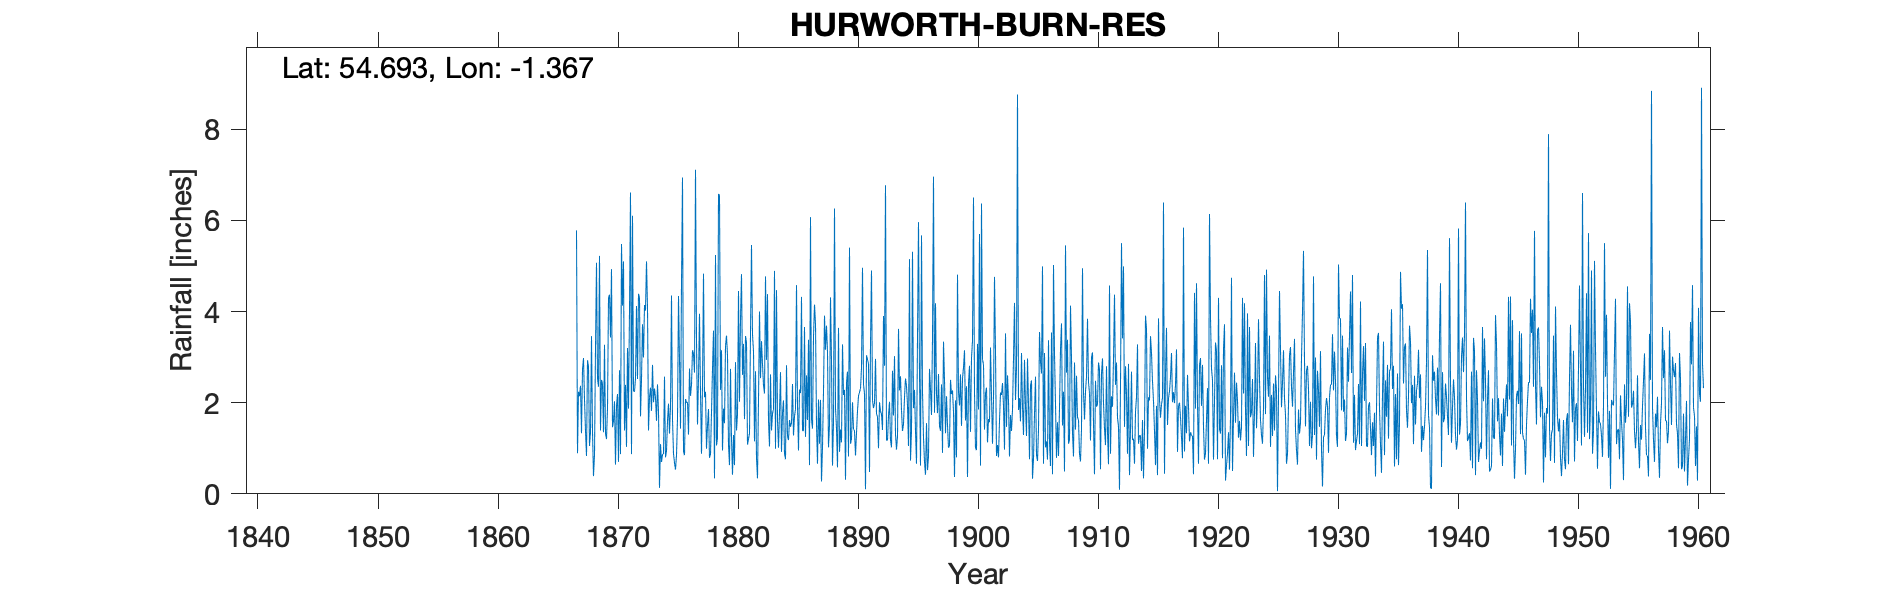

Source data for this figure (header and first rows):
HURWORTH BURN RES, , , , , , , , , , , , , , , , , , , , , , , 
Grid ref, NZ409333, Long, -1.367, Lat, 54.69, Elevation, 357, ft, , , , , , , , , , , , , , , 
Station no, 3526, , , , , , , , , , , , , , , , , , , , , , 
, 1860, 1861, 1862, 1863, 1864, 1865, 1866, 1867, 1868, 1869, 1870, 1871, 1872, 1873, 1874, 1875, 1876, 1877, 1878, 1879, 1880, 1881, 1882
January, , , , , , , , 5.78, 2.79, 1.39, 1.46, 1.39, 4.12, 1.39, 1.09, 1.64, 0.85, 3.37, 1.86, 2.28, 0.42, 1.64, 0.78
February, , , , , , , , 0.89, 1.05, 2.5, 1.6, 2.39, 2.52, 2.12, 0.7, 0.88, 2.08, 1.52, 0.79, 3.15, 1.29, 3.46, 0.34
March, , , , , , , , 2.24, 1.36, 2.4, 2.03, 1.03, 4.39, 2.33, 0.86, 0.68, 2, 2.54, 0.86, 0.95, 0.63, 3.32, 2.06
April, , , , , , , , 2.14, 3.46, 1.35, 0.64, 3.2, 4.3, 1.82, 0.88, 0.53, 2.01, 3.95, 1.79, 1.87, 2.89, 1.08, 4
May, , , , , , , , 2.37, 1.36, 3.27, 1.93, 1.87, 1.7, 2.83, 2.57, 0.85, 1.3, 2.22, 2.74, 1.55, 1.39, 1.2, 2.54
June, , , , , , , , 1.33, 0.39, 1.32, 2.19, 4.02, 2.52, 2.01, 0.8, 1.66, 2.75, 0.88, 3.58, 3.25, 1.75, 1.33, 3.35
July, , , , , , , , 2.73, 0.85, 1.2, 0.7, 6.61, 3.72, 2.31, 0.94, 4.34, 2.15, 2.39, 0.34, 3.47, 4.45, 3.53, 2.84
August, , , , , , , , 2.98, 3.2, 1.88, 2.71, 0.87, 2.99, 2.11, 1.6, 2.96, 2.39, 4.83, 5.24, 3.04, 2.02, 5.46, 2.39
September, , , , , , , , 2.07, 5.07, 4.29, 0.87, 6.1, 4.14, 1.6, 1.98, 1.43, 3.15, 2.12, 1.06, 1.06, 3.84, 3.49, 2.2
October, , , , , , , , 1.38, 2.53, 4.37, 5.48, 2.26, 4.02, 2.4, 1.32, 4.63, 3.07, 2.24, 1.22, 0.63, 4.82, 3.13, 4.77
November, , , , , , , , 0.83, 2.35, 3.43, 4.13, 2.24, 5.1, 1.81, 1.91, 6.94, 2.66, 0.99, 6.58, 2.74, 2.61, 1.15, 2.94
December, , , , , , , , 2.93, 5.22, 4.93, 5.1, 2.53, 4.09, 0.13, 4.35, 0.92, 7.11, 1.49, 6.55, 1.21, 3.29, 2.69, 4.38
Total, , , , , , , , 27.67, 29.63, 32.33, 28.84, 34.51, 43.61, 22.86, 19, 27.46, 31.52, 28.54, 32.61, 25.2, 29.4, 31.48, 32.59
